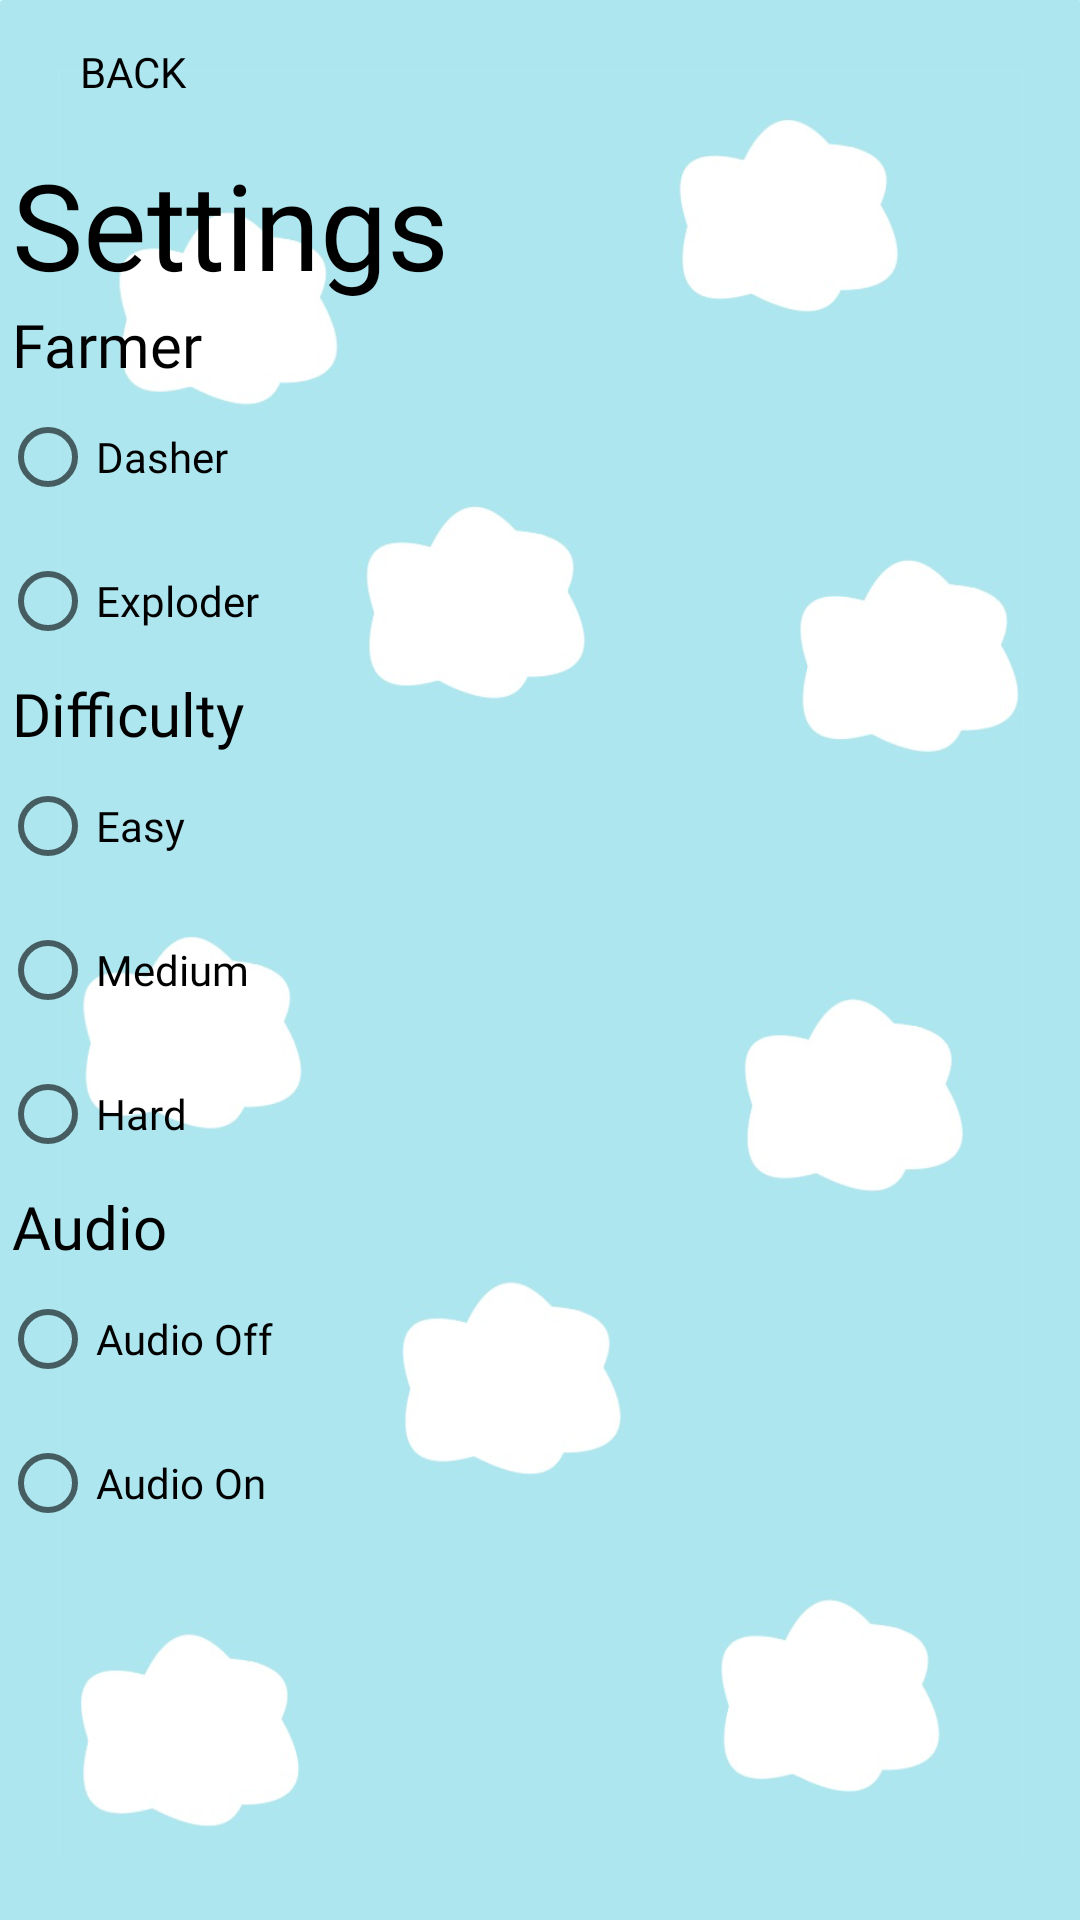

Produce the Android XML layout that renders to this screen, including the resource entries it uses.
<!-- AndroidManifest.xml: application theme Theme.KnightsLabyrinth -->
<!-- res/layout/fragment_settings.xml -->
<?xml version="1.0" encoding="utf-8"?>
<androidx.constraintlayout.widget.ConstraintLayout xmlns:android="http://schemas.android.com/apk/res/android"
    xmlns:app="http://schemas.android.com/apk/res-auto"
    xmlns:tools="http://schemas.android.com/tools"
    android:layout_width="match_parent"
    android:layout_height="match_parent"
    tools:context="SettingsFragment"
    android:background ="@drawable/how_to_wallpaper"
    >

    <TextView
        android:id="@+id/textView"
        android:layout_width="wrap_content"
        android:layout_height="wrap_content"
        android:layout_marginStart="4dp"
        android:layout_marginTop="48dp"
        android:fontFamily="@font/press_start_2p"
        android:text="Settings"
        android:textColor="@color/black"
        android:textSize="40sp"
        app:layout_constraintStart_toStartOf="parent"
        app:layout_constraintTop_toTopOf="parent" />

    <TextView
        android:id="@+id/KnightText"
        android:layout_width="wrap_content"
        android:layout_height="wrap_content"
        android:layout_marginStart="4dp"
        android:fontFamily="@font/press_start_2p"
        android:text="Farmer"
        android:textColor="@color/black"
        android:textSize="20sp"
        app:layout_constraintStart_toStartOf="parent"
        app:layout_constraintTop_toBottomOf="@id/textView" />

    <TextView
        android:id="@+id/DifficultyText"
        android:layout_width="wrap_content"
        android:layout_height="wrap_content"
        android:layout_marginStart="4dp"
        android:fontFamily="@font/press_start_2p"
        android:text="Difficulty"
        android:textColor="@color/black"
        android:textSize="20sp"
        app:layout_constraintStart_toStartOf="parent"
        app:layout_constraintTop_toBottomOf="@id/knightSettings" />
    <TextView
        android:id="@+id/SoundText"
        android:layout_width="wrap_content"
        android:layout_height="wrap_content"
        android:layout_marginStart="4dp"
        android:fontFamily="@font/press_start_2p"
        android:text="Audio"
        android:textColor="@color/black"
        android:textSize="20sp"
        app:layout_constraintStart_toStartOf="parent"
        app:layout_constraintTop_toBottomOf="@id/diffSettings" />

    <Button
        android:id="@+id/buttonBack"
        android:layout_width="wrap_content"
        android:layout_height="wrap_content"
        android:fontFamily="@font/press_start_2p"
        android:background = "@color/transparent"
        android:text="Back"
        android:textColor="@color/black"
        app:layout_constraintStart_toStartOf="parent"
        app:layout_constraintTop_toTopOf="parent" />

    <RadioGroup
        android:id="@+id/knightSettings"
        android:layout_width="match_parent"
        android:layout_height="wrap_content"
        android:orientation="vertical"
        tools:layout_editor_absoluteX="-16dp"
        app:layout_constraintTop_toBottomOf="@id/KnightText">

        <RadioButton
            android:id="@+id/radio_dasher"
            android:layout_width="wrap_content"
            android:layout_height="wrap_content"
            android:fontFamily="@font/press_start_2p"
            android:text="Dasher"
            android:textColor="@color/black" />

        <RadioButton
            android:id="@+id/radio_bomber"
            android:layout_width="wrap_content"
            android:layout_height="wrap_content"
            android:fontFamily="@font/press_start_2p"
            android:text="Exploder"
            android:textColor="@color/black" />
    </RadioGroup>

    <RadioGroup
        android:id="@+id/diffSettings"
        android:layout_width="match_parent"
        android:layout_height="wrap_content"
        android:orientation="vertical"
        tools:layout_editor_absoluteX="-16dp"
        app:layout_constraintTop_toBottomOf="@id/DifficultyText">

        <RadioButton
            android:id="@+id/radio_easy"
            android:layout_width="wrap_content"
            android:layout_height="wrap_content"
            android:fontFamily="@font/press_start_2p"
            android:text="Easy"
            android:textColor="@color/black" />

        <RadioButton
            android:id="@+id/radio_medium"
            android:layout_width="wrap_content"
            android:layout_height="wrap_content"
            android:fontFamily="@font/press_start_2p"
            android:text="Medium"
            android:textColor="@color/black" />

        <RadioButton
            android:id="@+id/radio_hard"
            android:layout_width="wrap_content"
            android:layout_height="wrap_content"
            android:fontFamily="@font/press_start_2p"
            android:text="Hard"
            android:textColor="@color/black" />
    </RadioGroup>
    <RadioGroup
        android:id="@+id/audioSettings"
        android:layout_width="match_parent"
        android:layout_height="wrap_content"
        android:orientation="vertical"
        tools:layout_editor_absoluteX="-16dp"
        app:layout_constraintTop_toBottomOf="@id/SoundText">

        <RadioButton
            android:id="@+id/radio_sound_off"
            android:layout_width="wrap_content"
            android:layout_height="wrap_content"
            android:fontFamily="@font/press_start_2p"
            android:text="Audio Off"
            android:textColor="@color/black" />

        <RadioButton
            android:id="@+id/radio_sound_on"
            android:layout_width="wrap_content"
            android:layout_height="wrap_content"
            android:fontFamily="@font/press_start_2p"
            android:text="Audio On"
            android:textColor="@color/black" />
    </RadioGroup>
</androidx.constraintlayout.widget.ConstraintLayout>
<!-- resources referenced by this layout -->
<resources>
  <color name="black">#FF000000</color>
  <color name="transparent">#00000000</color>
  <!-- drawable how_to_wallpaper: png bitmap (drawable, 126641 bytes) -->
  <style name="Theme.KnightsLabyrinth" parent="Theme.MaterialComponents.DayNight.DarkActionBar">
          
          <item name="colorPrimary">@color/purple_500</item>
          <item name="colorPrimaryVariant">@color/purple_700</item>
          <item name="colorOnPrimary">@color/white</item>
          
          <item name="colorSecondary">@color/teal_200</item>
          <item name="colorSecondaryVariant">@color/teal_700</item>
          <item name="colorOnSecondary">@color/black</item>
          
          <item name="android:statusBarColor">?attr/colorPrimaryVariant</item>
          
      </style>
  <color name="purple_500">#FF6200EE</color>
  <color name="purple_700">#FF3700B3</color>
  <color name="white">#FFFFFFFF</color>
  <color name="teal_200">#FF03DAC5</color>
  <color name="teal_700">#FF018786</color>
</resources>
